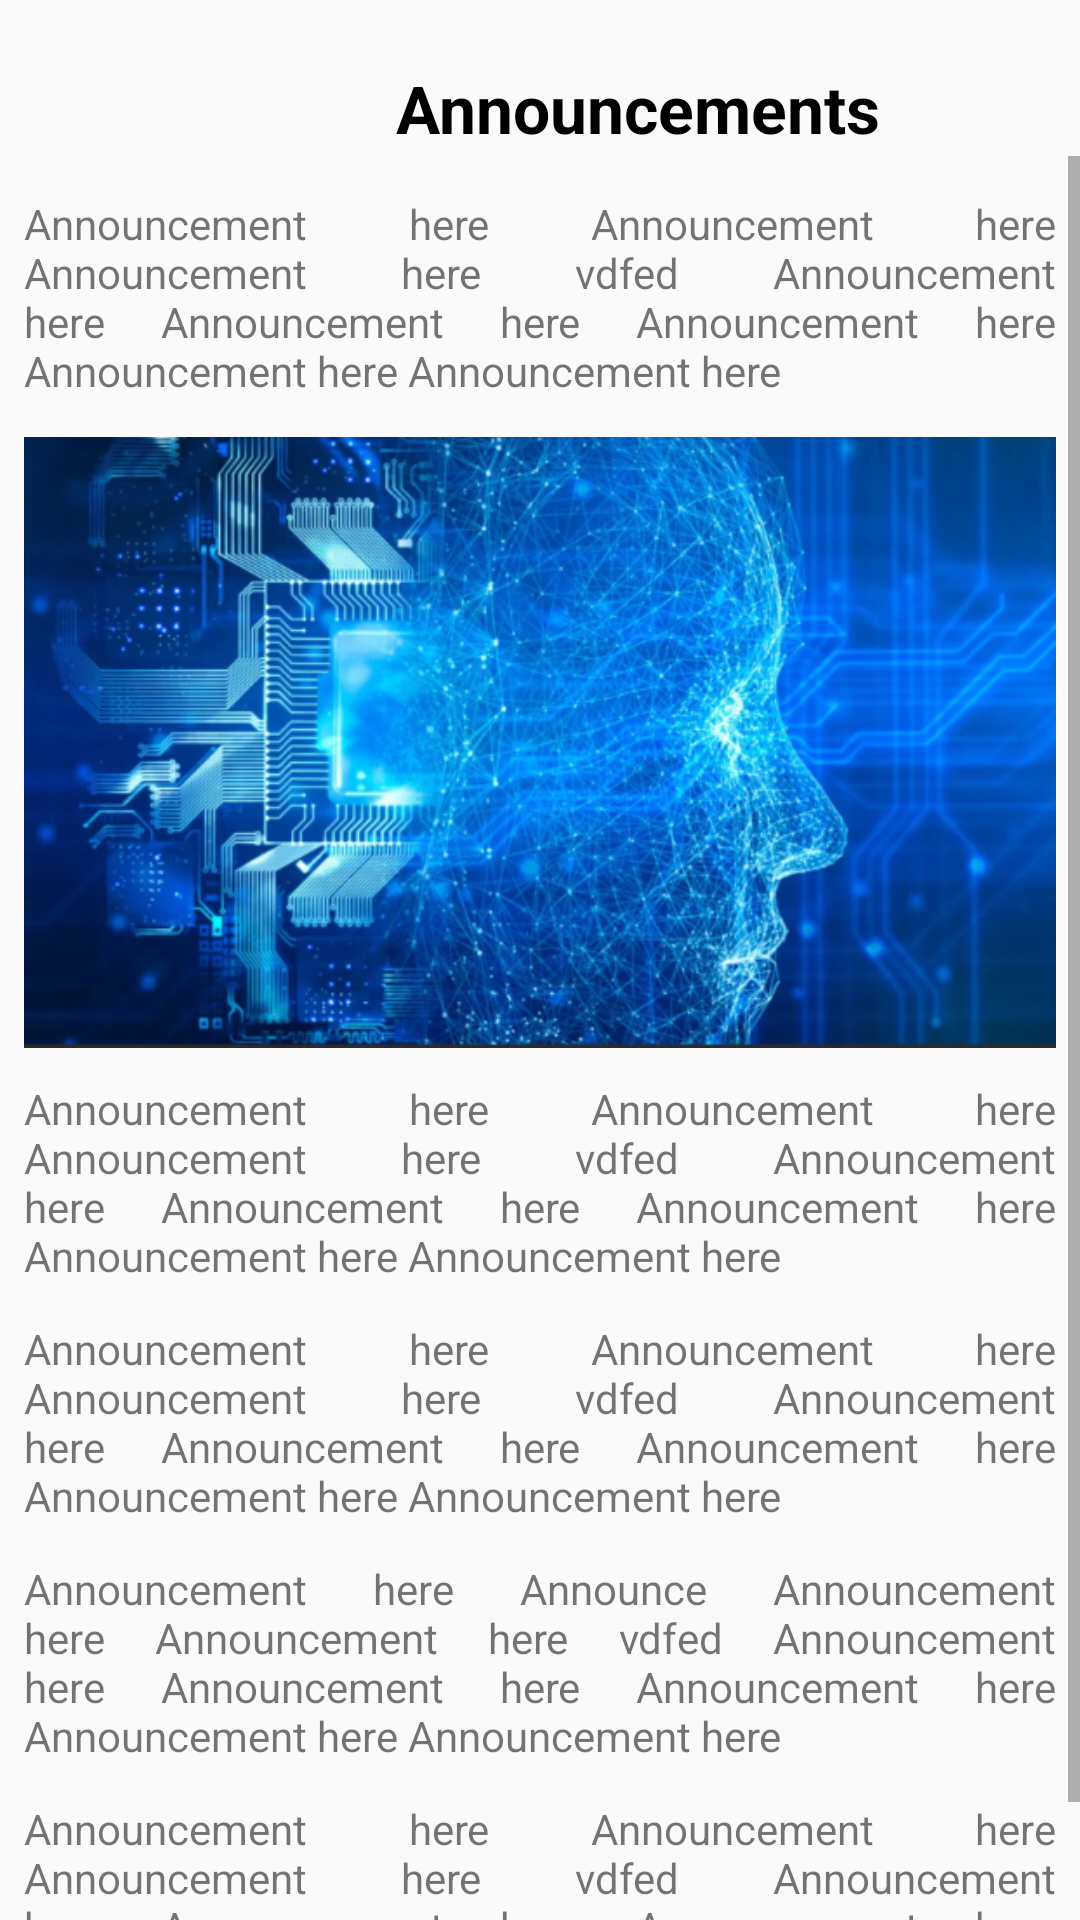

The Android layout XML behind this screen, and the referenced resources:
<!-- AndroidManifest.xml: application theme Theme.BrgyOneStop -->
<!-- res/layout/activity_announcement_alerts_details.xml -->
<?xml version="1.0" encoding="utf-8"?>
<LinearLayout xmlns:android="http://schemas.android.com/apk/res/android"
    android:orientation="vertical"
    android:layout_width="match_parent"
    android:layout_height="match_parent">
    <LinearLayout
        android:layout_width="match_parent"
        android:layout_height="wrap_content"
        android:orientation="horizontal"
        android:layout_marginTop="20dp">
        <ImageView
            android:id="@+id/imageview_allcomplaints_back"
            android:layout_width="32dp"
            android:layout_height="32dp"
            android:src="@drawable/arrow_back"
            android:layout_gravity="center"
            android:layout_marginLeft="20dp"
            android:clickable="true" />
        <TextView
            android:layout_width="wrap_content"
            android:layout_height="wrap_content"
            android:text="Announcements"
            android:textColor="@color/black"
            android:textStyle="bold"
            android:textSize="22sp"
            android:layout_gravity="center"
            android:layout_marginLeft="80dp" />
    </LinearLayout>
    <ScrollView
        android:layout_width="match_parent"
        android:layout_height="match_parent">
        <LinearLayout
            android:layout_width="match_parent"
            android:layout_height="match_parent"
            android:orientation="vertical">
            <LinearLayout
                android:layout_width="370dp"
                android:layout_height="630dp"
                android:orientation="vertical"
                android:padding="13dp"
                android:layout_gravity="center">
                <TextView
                    android:layout_width="match_parent"
                    android:layout_height="70dp"
                    android:text="Announcement here Announcement here Announcement here vdfed Announcement here Announcement here Announcement here Announcement here Announcement here "
                    android:justificationMode="inter_word"/>
                <ImageView
                    android:layout_width="match_parent"
                    android:layout_height="205dp"
                    android:src="@drawable/imagesample"
                    android:layout_marginTop="10dp"/>
                <TextView
                    android:layout_width="match_parent"
                    android:layout_height="70dp"
                    android:text="Announcement here Announcement here Announcement here vdfed Announcement here Announcement here Announcement here Announcement here Announcement here "
                    android:justificationMode="inter_word"
                    android:layout_marginTop="10dp"/>
                <TextView
                    android:layout_width="match_parent"
                    android:layout_height="70dp"
                    android:text="Announcement here Announcement here Announcement here vdfed Announcement here Announcement here Announcement here Announcement here Announcement here "
                    android:justificationMode="inter_word"
                    android:layout_marginTop="10dp"/>
                <TextView
                    android:layout_width="match_parent"
                    android:layout_height="70dp"
                    android:text="Announcement here Announce Announcement here Announcement here vdfed Announcement here Announcement here Announcement here Announcement here Announcement here "
                    android:justificationMode="inter_word"
                    android:layout_marginTop="10dp"/>
                <TextView
                    android:layout_width="match_parent"
                    android:layout_height="70dp"
                    android:text="Announcement here Announcement here Announcement here vdfed Announcement here Announcement here Announcement here Announcement here Announcement here "
                    android:justificationMode="inter_word"
                    android:layout_marginTop="10dp"/>
            </LinearLayout>
        </LinearLayout>
    </ScrollView>
</LinearLayout>
<!-- resources referenced by this layout -->
<resources>
  <color name="black">#000000</color>
  <!-- drawable imagesample: png bitmap (drawable, 544536 bytes) -->
  <style name="Theme.BrgyOneStop" parent="Theme.AppCompat.DayNight.NoActionBar">
          
          <item name="colorPrimary">@color/crimson</item>
          <item name="colorOnPrimary">@color/white</item>
  
          
          <item name="colorSecondary">@color/royal_blue</item>
          <item name="colorOnSecondary">@color/black</item>
  
          
          <item name="colorTertiary">@color/mustard_yellow</item>
      </style>
  <color name="crimson">#DC143C</color>
  <color name="white">#FFFFFF</color>
  <color name="royal_blue">#4169E1</color>
  <color name="mustard_yellow">#FFDB58</color>
</resources>
